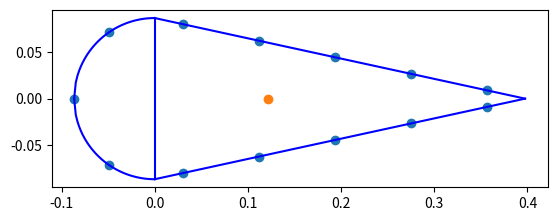
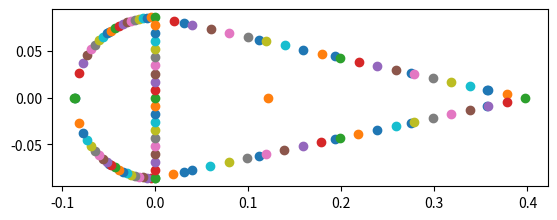
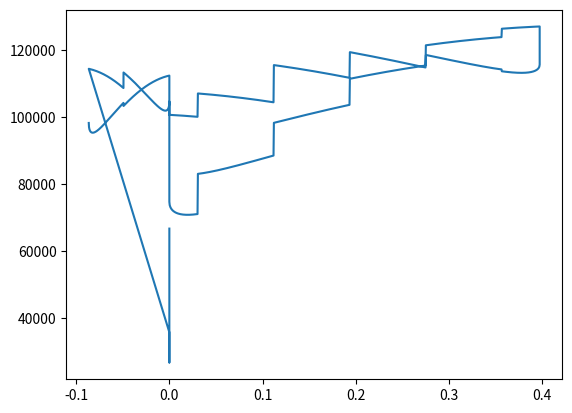
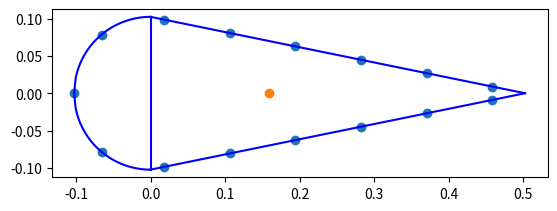

Write the Python code that produced these figures, in order.
import matplotlib.pyplot as plt
import numpy as np
import math


'''
TODO:

-Coordinate system uses X-Y (code) instead on Z-Y (report)
-Shear center
-Torsional constant
-Centroid
-Fix boom spacing
-What happens when the boom is exactly in the vertical plate and leading edge and trailing edge plate joint?????????
-Trailing edge shear element is not considered
-Aliron height is the full spar or only half the spar?????
-Shear flow cases 2,5 (spar) are yet not implemented
-Do we want to implement skin into the booms with a large number of booms (10k-100k) ????
-Shear flows are wrong, they are just the integral component
-Shear flow calculation uses wrong integration bounds
-On the circle (L.E) to plates interface, take into accunt the length of the plate between the last boom in the circle and the vertical plate.
-Be careful with the inputs, the height is the full aliron thickness, not just half

'''


class Geometry:

	def __init__(self, height, skin_t, spar_t, thickness_str, height_str, width_str, chord, number_str, booms_per_str, plane):
		self.plane = plane
		self.height = height			#height of aileron
		self.skin_thickness = skin_t	#Thickness of skin
		self.spar_thickness = spar_t	#Thickness of spar
		self.t_st = thickness_str		#thickness of stringer
		self.h_st = height_str			#height of stringer
		self.w_st = width_str			#width of stringer
		self.chord = chord				#chord length
		self.n_str = number_str			#number of stringers
		self.G = 28 * math.pow(10,9)
		self.E = 73.1*math.pow(10,9)
		self.str_area = width_str * thickness_str + height_str * thickness_str - (math.pow(thickness_str,2))
		print("The stringer area is:", self.str_area)
		self.perimeter = math.pi*height/2 + 2*math.sqrt(math.pow(height/2,2) + math.pow(chord - height/2,2))
		self.spacing = (math.pi*height/2 + 2*math.sqrt(math.pow(height/2,2) + math.pow(chord - height/2,2)))/(number_str)
		print("The spacing is:", self.spacing)
		self.length_skin = np.sqrt(math.pow(self.height/2,2)+math.pow(self.chord - self.height/2,2))
		print("The skin length is:", self.length_skin)
		self.spacing_extra_booms = self.spacing/booms_per_str
		self.booms_per_str = booms_per_str
		self.a1 = 0.5*math.pi*math.pow(self.height/2,2)
		print("Area1 circ:", self.a1)
		self.a2 = (self.height/2) * (self.chord-self.height/2)
		print("Area2 triang:", self.a2)
		self.booms_z, self.booms_y, self.booms_area = self.booms(self.booms_per_str, True)[0], self.booms(self.booms_per_str, True)[1], self.booms(self.booms_per_str, True)[2]
		self.shear_flow_magnitude_y = np.zeros(len(self.booms_z)+5)
		self.shear_flow_integrated_y = np.zeros(len(self.booms_z)+5)
		self.shear_flow_magnitude_z = np.zeros(len(self.booms_z)+5)
		self.shear_stress = np.zeros(len(self.booms_z)+5)
		self.centroid_z = self.centroid()[0]
		self.centroid_y = self.centroid()[1]
		self.I_zz = self.moments_of_inertia()[0]
		print("The I_zz is:", self.I_zz)
		self.I_yy = self.moments_of_inertia()[1]
		print("The I_yy is:", self.I_yy)
		if self.plane == "CRJ700":
			self.plane_delta = 0
		elif self.plane == "B737":
			self.plane_delta = 1
		else:
			raise ValueError("Plane is neither CRJ700 nor B737")



	def booms(self, booms_per_str, Booms = False):
		if self.plane == "CRJ700":
			z = [-0.08650000000000001, -0.049241227826901254, 0.03039227466598985, 0.11197176918465875, 0.19355126370332768, 0.27513075822199656, 0.3567102527406655, 0.3567102527406655, 0.27513075822199656, 0.19355126370332768,0.11197176918465875,0.03039227466598985, -0.049241227826901254]  
			y = [0, 0.07111646421258025, 0.07988633519847015, 0.06213381626547678, 0.044381297332483416, 0.02662877839949005, 0.008876259466496686, -0.008876259466496686,-0.02662877839949005, -0.044381297332483416, -0.06213381626547678,-0.07988633519847015,-0.07111646421258025]
		elif self.plane == "B737":
			z = [-0.1025, -0.06557951, 0.018310740000000006, 0.10634515000000001, 0.19437956, 0.28241397, 0.37044838, 0.45848279, 0.45848279, 0.37044838, 0.28241397, 0.19437956, 0.10634515000000001, 0.018310740000000006, -0.06557951]   
			y = [0, 0.07877549,  0.09876497, 0.08080771, 0.06285044, 0.04489317, 0.0269359, 0.00897863, -0.00897863, -0.0269359, -0.04489317, -0.06285044, -0.08080771, -0.09876497, -0.07877549]
#[-0.03692049  0.07877549]		
 #[-0.12081074  0.09876497]				
 #[-0.20884515  0.08080771]					 
 #[-0.29687956  0.06285044]					 
 #[-0.38491397  0.04489317]					 
 #[-0.47294838  0.0269359 ]					 
 #[-0.56098279  0.00897863]					
 #[-0.56098279 -0.00897863]					
 #[-0.47294838 -0.0269359 ]				
 #[-0.38491397 -0.04489317]				
 #[-0.29687956 -0.06285044]					 
 #[-0.20884515 -0.08080771]					 
 #[-0.12081074 -0.09876497]					 
 #[-0.03692049 -0.07877549]]	
		a = []
		for i in z:
			a.append(self.str_area)
		return z,y,a

	def idealization(self):
		fig = plt.figure()
		ax = fig.add_subplot(111)
		x_boom, y_boom = self.booms_z, self.booms_y
		x_circle = np.linspace(-self.height/2, 0, 50)
		y_circle = np.sqrt((-self.height/2)**2 - (x_circle)**2)
		x_plate = np.linspace(0, self.chord - self.height/2, 50)
		y_plate = self.height/2 - (self.height/2)/(self.chord-self.height/2) * x_plate
		y_vplate = np.linspace(-self.height/2, self.height/2, 2)
		x_vplate = y_vplate*0
		ax.plot(x_circle, y_circle,'b')
		ax.plot(x_circle, -y_circle,'b')
		ax.plot(x_plate, y_plate,'b')
		ax.plot(x_plate, -y_plate,'b')
		ax.plot(x_vplate, y_vplate,'b')
		ax.scatter(x_boom, y_boom)
		ax.scatter(self.centroid_z, self.centroid_y)
		#self.shear_center_z = self.shear_center()
		#ax.scatter(self.shear_center_z,0)
		ax.set_aspect(aspect=1)
		print("The booms are located in		X: ", self.booms_z, "	Y:",self.booms_y)
		print("The angles are for node 1:", 180/math.pi*math.acos(-self.booms_z[1]/(self.height/2)))
		plt.show()
		
	def centroid(self):
		#centroid_z_area = (2*self.height)/(3*math.pi) * math.pi*self.height/2*self.skin_thickness + 2*((self.skin_thickness*self.length_skin) * ((self.chord-self.height/2)/2)) + 0*(self.height*self.skin_thickness)
		centroid_z_area = math.pi*self.height/2*self.skin_thickness*(-self.height/math.pi) + 2*self.length_skin*self.skin_thickness*(self.chord-self.height/2)/2
		#centroid measured from middle plate: component semi-circular area: pi*r * (-2*pi/r) ; component plate: 0 ; component rear plates: 2*(self.length_skin*self.thickness)(self.chord-self.height/2)/2
		centroid_y_area = 0
		total_area = math.pi*self.height/2*self.skin_thickness + 2*(self.skin_thickness*self.length_skin) + (self.height*self.skin_thickness)
		for i in range(0,len(self.booms_z)):
			centroid_z_area += self.booms_z[i]*self.str_area
			centroid_y_area += self.booms_y[i]*self.str_area
			total_area = total_area + self.str_area
		print("Centroid Z:", centroid_z_area/total_area)
		return centroid_z_area/total_area, centroid_y_area/total_area

	def moments_of_inertia(self):
		z_boom = self.booms_z
		y_boom = self.booms_y
		beta = math.acos((self.chord-self.height/2)/(self.length_skin))
		I_zz = 2*((math.pow(self.length_skin,3)*self.skin_thickness*math.pow(math.sin(beta),2))/12 + (self.length_skin*self.skin_thickness)*math.pow(self.height/4,2)) + (self.spar_thickness*math.pow(self.height,3))/12 + (math.pi/8 * ((self.height/2 + self.skin_thickness/2)**4 - (self.height/2 - self.skin_thickness/2)**4)) 	#(math.pi*math.pow(self.height/2,3)*self.skin_thickness)/2 #; alternative method for calculating the MoI of the semi-circular arc
		#I_yy = (math.pi/8*math.pow(self.height,3)*self.skin_thickness)/2 + (math.pi*self.height/2*self.skin_thickness*(self.centroid_z+(self.height/math.pi))**2) + ((self.height*self.spar_thickness**3)/12) + (self.height*self.spar_thickness*self.centroid_z**2) + 2*((math.pow(self.length_skin,3)*self.skin_thickness*math.pow(math.sin(beta),2))/(12) + (self.length_skin*self.skin_thickness) * ((self.chord-self.height/2)/2 -self.centroid_z)**2)
		#I_yy =  + 				# 2*((math.pow(self.length_skin,3)*self.skin_thickness*math.pow(math.sin(beta),2))/(12) + (self.length_skin*self.skin_thickness) * ((self.chord-self.height/2)/2 -self.centroid_z)**2)
		I_yy_semi_circular = ((math.pi/8 - 8/(9*math.pi))*((self.height/2+self.skin_thickness/2)**4 - (self.height/2 - self.skin_thickness/2)**4)) + (self.height/2*math.pi*self.skin_thickness*(self.centroid_z+self.height/math.pi)**2)
		I_yy_spar = ((self.height*self.spar_thickness**3)/12) + (self.height*self.spar_thickness*self.centroid_z**2)
		I_yy_plates = 2*(self.skin_thickness*(self.length_skin)**3 * math.cos(beta)**2/12) + ((self.chord-self.height/2)/2 - self.centroid_z)**2 * self.skin_thickness*self.length_skin*2
		I_yy = I_yy_semi_circular + I_yy_spar + I_yy_plates
		for z in z_boom:
			I_yy = I_yy + math.pow(abs(z-self.centroid_z),2) * self.str_area
		for y in y_boom:
			I_zz = I_zz + math.pow(abs(y-self.centroid_y),2) * self.str_area
		print("Found I_ZZ is: ", I_zz)
		#I_zz = 5.8159389575991465 * math.pow(10,-6)
		print(" I_zz is: \t\t", I_zz, "\n reference I_zz: \t 5.8159389575991465e-06 \n percentage difference; ", (I_zz - 5.8159389575991465e-06)/(5.8159389575991465e-08), "%")
		print(" I_yy is: \t\t", I_yy, "\n reference I_yy: \t 4.363276766019503e-05 \n percentage difference; ", (I_yy - 4.363276766019503e-05)/(4.363276766019503e-07), "%")
		return I_zz, I_yy

	def base_shear_flow(self):

	#Vertical shear (Y-DIR)
	#------------------------
	#Region Y 1
		self.shear_flow_magnitude_y[0] = -1/self.I_zz*	((-math.cos(self.spacing/(self.height/2))+math.cos(0))*self.skin_thickness*math.pow(self.height/2,2))
		self.shear_flow_magnitude_y[1] = -1/self.I_zz*	((-math.cos(math.pi/2)+math.cos(self.spacing/(self.height/2)))* self.skin_thickness*math.pow(self.height/2,2) + self.booms_y[1]*self.str_area) + self.shear_flow_magnitude_y[0]
	#Region Y 2
		self.shear_flow_magnitude_y[17+2*self.plane_delta] = -1/self.I_zz*	(0.5*self.spar_thickness*math.pow(self.height/2,2))
	#Region Y 3
		c = self.spacing*(2) - math.pi*self.height/4
		self.shear_flow_magnitude_y[2] = -1/self.I_zz*	((self.skin_thickness*self.height *(1/2*c -1/(4*self.length_skin)*math.pow(c,2)))) + self.shear_flow_magnitude_y[1] + self.shear_flow_magnitude_y[17+2*self.plane_delta] 
		for i in range(3,7+self.plane_delta):
			c = self.spacing*(i) - math.pi*self.height/4
			self.shear_flow_magnitude_y[i] = -1/self.I_zz*	((self.skin_thickness * (self.height/2*c+ (-self.height/4)/(self.length_skin)*math.pow(c,2))) +self.sum_boom_SC_y(2,i-1)) + self.shear_flow_magnitude_y[1] + self.shear_flow_magnitude_y[17+2*self.plane_delta]
		c = self.length_skin
		self.shear_flow_magnitude_y[7+self.plane_delta] = -1/self.I_zz*	((self.skin_thickness*self.height *(1/2*c -1/(4*self.length_skin)*math.pow(c,2)))+self.sum_boom_SC_y(2,6+self.plane_delta)) + self.shear_flow_magnitude_y[1] + self.shear_flow_magnitude_y[17+2*+self.plane_delta]
	#Region Y 4
		c = self.spacing*0.5
		self.shear_flow_magnitude_y[8+self.plane_delta] = -1/self.I_zz*	(self.skin_thickness*self.height * -1/(4*self.length_skin)*math.pow(c,2)) + self.shear_flow_magnitude_y[7+self.plane_delta]
		for i in range(9+self.plane_delta,13+2*self.plane_delta):
			c = self.spacing*(i-1) - self.spacing*(6.5+self.plane_delta)
			self.shear_flow_magnitude_y[i] = -1/self.I_zz*	((self.skin_thickness*self.height * -1/(4*self.length_skin)*math.pow(c,2))+self.sum_boom_SC_y(7+self.plane_delta,i-2)) + self.shear_flow_magnitude_y[7+self.plane_delta]
		c = self.length_skin
		self.shear_flow_magnitude_y[13+2*self.plane_delta] = -1/self.I_zz *	((self.skin_thickness*self.height * -1/(4*self.length_skin)*math.pow(c,2))+self.sum_boom_SC_y(7+self.plane_delta,11+2*self.plane_delta)) + self.shear_flow_magnitude_y[7+self.plane_delta]
	#Region Y 5
		self.shear_flow_magnitude_y[16+2*self.plane_delta] = -1/self.I_zz*	 (0.5*self.spar_thickness*math.pow(self.height/2,2))
	#Region Y 6
		self.shear_flow_magnitude_y[14+2*self.plane_delta] = -1/self.I_zz*	((-math.cos(-self.spacing/(self.height/2))+math.cos(-math.pi/2))*self.skin_thickness*math.pow(self.height/2,2)) + self.shear_flow_magnitude_y[13+2*self.plane_delta] - self.shear_flow_magnitude_y[16+2*self.plane_delta]
		self.shear_flow_magnitude_y[15+2*self.plane_delta] = -1/self.I_zz*	((-math.cos(0)+math.cos(-self.spacing/(self.height/2)))*self.skin_thickness*math.pow(self.height/2,2)+self.sum_boom_SC_y(12+2*self.plane_delta,12+2*self.plane_delta)) + self.shear_flow_magnitude_y[14+2*self.plane_delta]
	
		print("Base_shear_flow is:", self.shear_flow_magnitude_y)
	#Horizontal shear (Z-DIR)
	#------------------------
	#Region Z 1
		self.shear_flow_magnitude_z[0] = -1/self.I_yy*	(self.skin_thickness*((self.height/2*math.sin(self.spacing/(self.height/2))-self.centroid_z*(self.spacing/(self.height/2)))-(self.height/2*math.sin(0)-self.centroid_z*(0)))+self.sum_boom_SC_z(0,0)*self.str_area/2)
		self.shear_flow_magnitude_z[1] = -1/self.I_yy*	(self.skin_thickness*((self.height/2*math.sin(math.pi/2)-self.centroid_z*(math.pi/2))-(self.height/2*math.sin(self.spacing/(self.height/2))-self.centroid_z*(self.spacing/(self.height/2))))+(self.booms_z[1]+self.centroid_z)*self.str_area) + self.shear_flow_magnitude_z[0] 	
	#Region Z 2
		self.shear_flow_magnitude_z[17+2*self.plane_delta] = -1/self.I_yy*	(-self.spar_thickness*self.centroid_z*self.height/2)
	#Region Z 3
		self.shear_flow_magnitude_z[2] = -1/self.I_yy*	(self.skin_thickness*((self.chord-self.height/2)/(self.length_skin)*math.pow(2*self.spacing-math.pi*self.height/4,2)-self.centroid_z*(2*self.spacing-math.pi*self.height/4))) + self.shear_flow_magnitude_z[1] + self.shear_flow_magnitude_z[17+2*self.plane_delta]
		for i in range(3,7+self.plane_delta):
			c = self.spacing*(i) - math.pi*self.height/4
			self.shear_flow_magnitude_z[i] = -1/self.I_yy* (self.skin_thickness*(((self.chord-self.height/2)/(2*self.length_skin))*math.pow(c,2)-(self.centroid_z)*c)+self.sum_boom_SC_z(2,i-1)*self.str_area) + self.shear_flow_magnitude_z[1] + self.shear_flow_magnitude_z[17+2*self.plane_delta]
		c = self.length_skin
		self.shear_flow_magnitude_z[7+self.plane_delta] = -1/self.I_yy* (self.skin_thickness*(((self.chord-self.height/2)/(2*self.length_skin))*math.pow(c,2)-(self.centroid_z)*c)+self.sum_boom_SC_z(2,6+self.plane_delta)*self.str_area) + self.shear_flow_magnitude_z[1] + self.shear_flow_magnitude_z[17+2*self.plane_delta]
	#Region Z 4
		c = self.spacing*0.5
		self.shear_flow_magnitude_z[8+self.plane_delta] = -1/self.I_yy*	(self.skin_thickness*(-(self.chord-self.height/2)/(2*self.length_skin)*math.pow(c,2)+c*(self.chord-self.height/2-self.centroid_z))) + self.shear_flow_magnitude_z[7+self.plane_delta]
		for i in range(9+self.plane_delta,13+2*self.plane_delta):
			c = self.spacing*(i-1) - self.spacing*(6.5+self.plane_delta)
			self.shear_flow_magnitude_z[i] = -1/self.I_yy*	(self.skin_thickness*(-(self.chord-self.height/2)/(2*self.length_skin)*math.pow(c,2)+c*(self.chord-self.height/2-self.centroid_z))+self.sum_boom_SC_z(7+self.plane_delta,i-2)*self.str_area) + self.shear_flow_magnitude_z[7+self.plane_delta]
		c = self.length_skin
		self.shear_flow_magnitude_z[13+2*self.plane_delta] = -1/self.I_yy *	(self.skin_thickness*(-(self.chord-self.height/2)/(2*self.length_skin)*math.pow(c,2)+c*(self.chord-self.height/2-self.centroid_z))+self.sum_boom_SC_z(7+self.plane_delta,11+2*self.plane_delta)*self.str_area) + self.shear_flow_magnitude_z[7+self.plane_delta]
	#Region Z 5
		self.shear_flow_magnitude_z[16+2*self.plane_delta] = -1/self.I_yy*	(-self.spar_thickness*self.centroid_z*self.height/2)
	#Region Z 6
		self.shear_flow_magnitude_z[14+2*self.plane_delta] = -1/self.I_yy * (self.skin_thickness*self.height/2*((-self.height/2*math.sin(-math.pi/2)-self.centroid_z*(-math.pi/2))-(-self.height/2*math.sin(-self.spacing/(self.height/2))-self.centroid_z*(-self.spacing/(self.height/2))))) + self.shear_flow_magnitude_z[13+2*self.plane_delta] - self.shear_flow_magnitude_z[16+2*self.plane_delta]
		self.shear_flow_magnitude_z[15+2*self.plane_delta] = -1/self.I_yy * (self.skin_thickness*self.height/2*((-self.height/2*math.sin(-self.spacing/(self.height/2))-self.centroid_z*(-self.spacing/(self.height/2)))-(-self.height/2*math.sin(0)-self.centroid_z*(0)))+self.sum_boom_SC_z(12+2*self.plane_delta,12+2*self.plane_delta)*self.str_area + self.sum_boom_SC_z(0,0)*self.str_area/2) + self.shear_flow_magnitude_z[14+2*self.plane_delta]
		print("Horizontal shear flow", self.shear_flow_magnitude_z)
		return

	def actual_shear_flow(self):
		self.qs0()
		self.shear_center()
		if self.plane == "CRJ700":
			self.shear_flow_magnitude_y[0] = self.shear_flow_magnitude_y[0] - self.qs01
			self.shear_flow_magnitude_y[1] = self.shear_flow_magnitude_y[1] - self.qs01 
			self.shear_flow_magnitude_y[15] = self.shear_flow_magnitude_y[15] - self.qs01
			self.shear_flow_magnitude_y[14] = self.shear_flow_magnitude_y[14] - self.qs01
			self.shear_flow_magnitude_y[16] = self.shear_flow_magnitude_y[16] + self.qs01 - self.qs02																				  
			self.shear_flow_magnitude_y[17] = self.shear_flow_magnitude_y[17] + self.qs01 - self.qs02
			self.shear_flow_magnitude_y[2] = self.shear_flow_magnitude_y[2] - self.qs02	 
			self.shear_flow_magnitude_y[13] = self.shear_flow_magnitude_y[13] - self.qs02
			for i in range(3,13):
				self.shear_flow_magnitude_y[i] = self.shear_flow_magnitude_y[i] - self.qs02
		return

	def sum_boom_SC_y(self, start, end):
		summation = 0
		if end > len(self.booms_y):
			raise ValueError('Sum_boom_areas. End point is greater than the number of y_booms')
		if start == end:
			print("Summing booms for:", start)
			return self.booms_y[start] * self.str_area 
		for i in range(start, end+1):
			print("Summing booms for:", i)
			summation = summation + self.booms_y[i] * self.str_area
		return summation

	def sum_boom_SC_z(self, start, end):
		summation = 0
		if end > len(self.booms_z):
			raise ValueError('Sum_boom_areas. End point is greater than the number of y_booms')
		if start == end:
			print("Summing booms for:", start)
			return (self.booms_z[start]-self.centroid_z) * self.str_area 
		for i in range(start, end+1):
			print("Summing booms for:", i)
			summation = summation + (self.booms_z[i]-self.centroid_z) * self.str_area
		return summation
	
	def integrate_shear_flows(self):
		self.base_shear_flow()
		#Vertical shear (Y-DIR)
		#-----------------------
		#Region Y 1:
		self.shear_flow_integrated_y[0] = -1/self.I_zz*	((-math.sin(self.spacing/(self.height/2))+math.sin(0))*self.skin_thickness*math.pow(self.height/2,3))
		self.shear_flow_integrated_y[1] = -1/self.I_zz*	(self.skin_thickness*math.pow(self.height/2,3)*(-math.sin(math.pi/2)+math.sin(self.spacing/(self.height/2)))+self.sum_boom_SC_y(1,1)*(math.pi-self.spacing/(self.height/2)))+self.shear_flow_magnitude_y[0]*(math.pi-self.spacing/(self.height/2))
		self.int1 = self.shear_flow_integrated_y[0] + self.shear_flow_integrated_y[1]
		#Region Y 2:
		self.shear_flow_integrated_y[17+2*self.plane_delta] = 1/self.I_zz *0.5*self.spar_thickness*math.pow(self.height/2,3)/3
		self.int2 = self.shear_flow_integrated_y[17] 
		#Region Y 3:
		self.shear_flow_integrated_y[2] = -1/self.I_zz*	(self.skin_thickness*self.height/2*(0.5*math.pow(2*self.spacing-math.pi*self.height/4,2) - 1/6 * math.pow(2*self.spacing-math.pi*self.height/4,3)/self.length_skin))+(self.shear_flow_magnitude_y[1]+self.shear_flow_magnitude_y[17])*(2*self.spacing-math.pi*self.height/4)
		self.shear_flow_integrated_y[3] = -1/self.I_zz*	(self.skin_thickness*self.height/2*(0.5*math.pow(3*self.spacing-math.pi*self.height/4,2) - 1/6 * math.pow(3*self.spacing-math.pi*self.height/4,3)/self.length_skin - (0.5*math.pow(2*self.spacing-math.pi*self.height/4,2) - 1/6 * math.pow(2*self.spacing-math.pi*self.height/4,3)/self.length_skin)) + self.sum_boom_SC_y(2,2)*self.spacing) + self.shear_flow_magnitude_y[2]*self.spacing
		self.shear_flow_integrated_y[4] = -1/self.I_zz*	(self.skin_thickness*self.height/2*(0.5*math.pow(4*self.spacing-math.pi*self.height/4,2) - 1/6 * math.pow(4*self.spacing-math.pi*self.height/4,3)/self.length_skin - (0.5*math.pow(3*self.spacing-math.pi*self.height/4,2) - 1/6 * math.pow(3*self.spacing-math.pi*self.height/4,3)/self.length_skin)) + self.sum_boom_SC_y(3,3)*self.spacing) + self.shear_flow_magnitude_y[3]*self.spacing
		self.shear_flow_integrated_y[5] = -1/self.I_zz*	(self.skin_thickness*self.height/2*(0.5*math.pow(5*self.spacing-math.pi*self.height/4,2) - 1/6 * math.pow(5*self.spacing-math.pi*self.height/4,3)/self.length_skin - (0.5*math.pow(4*self.spacing-math.pi*self.height/4,2) - 1/6 * math.pow(4*self.spacing-math.pi*self.height/4,3)/self.length_skin)) + self.sum_boom_SC_y(4,4)*self.spacing) + self.shear_flow_magnitude_y[4]*self.spacing
		self.shear_flow_integrated_y[6] = -1/self.I_zz*	(self.skin_thickness*self.height/2*(0.5*math.pow(6*self.spacing-math.pi*self.height/4,2) - 1/6 * math.pow(6*self.spacing-math.pi*self.height/4,3)/self.length_skin - (0.5*math.pow(5*self.spacing-math.pi*self.height/4,2) - 1/6 * math.pow(5*self.spacing-math.pi*self.height/4,3)/self.length_skin)) + self.sum_boom_SC_y(5,5)*self.spacing) + self.shear_flow_magnitude_y[5]*self.spacing
		self.shear_flow_integrated_y[7] = -1/self.I_zz*	(self.skin_thickness*self.height/2*(0.5*math.pow(6.5*self.spacing-math.pi*self.height/4,2) - 1/6 * math.pow(6.5*self.spacing-math.pi*self.height/4,3)/self.length_skin - (0.5*math.pow(6*self.spacing-math.pi*self.height/4,2) - 1/6 * math.pow(6*self.spacing-math.pi*self.height/4,3)/self.length_skin)) + self.sum_boom_SC_y(6,6)*0.5*self.spacing) + self.shear_flow_magnitude_y[6]*0.5*self.spacing
		self.int3 = self.shear_flow_integrated_y[2] + self.shear_flow_integrated_y[3] + self.shear_flow_integrated_y[4] + self.shear_flow_integrated_y[5] + self.shear_flow_integrated_y[6] + self.shear_flow_integrated_y[7]
		if self.plane == "B737":
			self.shear_flow_integrated_y[7] = -1/self.I_zz*	(self.skin_thickness*self.height/2*(0.5*math.pow(7*self.spacing-math.pi*self.height/4,2) - 1/6 * math.pow(7*self.spacing-math.pi*self.height/4,3)/self.length_skin - (0.5*math.pow(6*self.spacing-math.pi*self.height/4,2) - 1/6 * math.pow(6*self.spacing-math.pi*self.height/4,3)/self.length_skin)) + self.sum_boom_SC_y(6,6)*self.spacing) + self.shear_flow_magnitude_y[6]*self.spacing
			self.shear_flow_integrated_y[8] = -1/self.I_zz*	(self.skin_thickness*self.height/2*(0.5*math.pow(7.5*self.spacing-math.pi*self.height/4,2) - 1/6 * math.pow(7.5*self.spacing-math.pi*self.height/4,3)/self.length_skin - (0.5*math.pow(7*self.spacing-math.pi*self.height/4,2) - 1/6 * math.pow(7*self.spacing-math.pi*self.height/4,3)/self.length_skin)) + self.sum_boom_SC_y(7,7)*0.5*self.spacing) + self.shear_flow_magnitude_y[7]*0.5*self.spacing
			self.int3 = self.shear_flow_integrated_y[2] + self.shear_flow_integrated_y[3] + self.shear_flow_integrated_y[4] + self.shear_flow_integrated_y[5] + self.shear_flow_integrated_y[6] + self.shear_flow_integrated_y[7] + self.shear_flow_integrated_y[8]

		#Region Y 4:
		self.shear_flow_integrated_y[8+self.plane_delta] = -1/self.I_zz*	(self.skin_thickness*self.height/2/self.length_skin*-1/6*math.pow(0.5*self.spacing,3)) + self.shear_flow_magnitude_y[7+self.plane_delta]*0.5*self.spacing
		self.shear_flow_integrated_y[9+self.plane_delta] = -1/self.I_zz*	(self.skin_thickness*self.height/2/self.length_skin*-1/6*(math.pow(1.5*self.spacing,3) - math.pow(0.5*self.spacing,3)) + self.sum_boom_SC_y(7+self.plane_delta,7+self.plane_delta))*self.spacing + self.shear_flow_magnitude_y[8+self.plane_delta]*self.spacing
		self.shear_flow_integrated_y[10+self.plane_delta] = -1/self.I_zz*	(self.skin_thickness*self.height/2/self.length_skin*-1/6*(math.pow(2.5*self.spacing,3) - math.pow(1.5*self.spacing,3)) + self.sum_boom_SC_y(8+self.plane_delta,8+self.plane_delta))*self.spacing + self.shear_flow_magnitude_y[9+self.plane_delta]*self.spacing
		self.shear_flow_integrated_y[11+self.plane_delta] = -1/self.I_zz*	(self.skin_thickness*self.height/2/self.length_skin*-1/6*(math.pow(3.5*self.spacing,3) - math.pow(2.5*self.spacing,3)) + self.sum_boom_SC_y(9+self.plane_delta,9+self.plane_delta))*self.spacing + self.shear_flow_magnitude_y[10+self.plane_delta]*self.spacing
		self.shear_flow_integrated_y[12+self.plane_delta] = -1/self.I_zz*	(self.skin_thickness*self.height/2/self.length_skin*-1/6*(math.pow(4.5*self.spacing,3) - math.pow(3.5*self.spacing,3)) + self.sum_boom_SC_y(10+self.plane_delta,10+self.plane_delta))*self.spacing + self.shear_flow_magnitude_y[11+self.plane_delta]*self.spacing
		self.shear_flow_integrated_y[13+self.plane_delta] = -1/self.I_zz*	(self.skin_thickness*self.height/2/self.length_skin*-1/6*(math.pow(self.length_skin,3) - math.pow(4.5*self.spacing,3)) + self.sum_boom_SC_y(11,11))*(self.length_skin-4.5*self.spacing) + self.shear_flow_magnitude_y[12]*(self.length_skin-4.5*self.spacing)
		self.int4 = self.shear_flow_integrated_y[8] + self.shear_flow_integrated_y[9] + self.shear_flow_integrated_y[10] + self.shear_flow_integrated_y[11] + self.shear_flow_integrated_y[12] + self.shear_flow_integrated_y[13]
		if self.plane == "B737":
			self.shear_flow_integrated_y[14] = -1/self.I_zz*	(self.skin_thickness*self.height/2/self.length_skin*-1/6*(math.pow(5.5*self.spacing,3) - math.pow(4.5*self.spacing,3)) + self.sum_boom_SC_y(12,12))*self.spacing + self.shear_flow_magnitude_y[13]*self.spacing
			self.shear_flow_integrated_y[15] = -1/self.I_zz*	(self.skin_thickness*self.height/2/self.length_skin*-1/6*(math.pow(self.length_skin,3) - math.pow(5.5*self.spacing,3)) + self.sum_boom_SC_y(13,13))*(self.length_skin-5.5*self.spacing) + self.shear_flow_magnitude_y[14]*(self.length_skin-5.5*self.spacing)
			self.int4 = self.shear_flow_integrated_y[9] + self.shear_flow_integrated_y[10] + self.shear_flow_integrated_y[11] + self.shear_flow_integrated_y[12] + self.shear_flow_integrated_y[13] + self.shear_flow_integrated_y[14] + self.shear_flow_integrated_y[15]
		print("SF integrated 8", self.shear_flow_integrated_y[8])
		print("SF integrated 9", self.shear_flow_integrated_y[9])
		print("SF integrated 10", self.shear_flow_integrated_y[10])
		print("SF integrated 11", self.shear_flow_integrated_y[11])
		print("SF integrated 12", self.shear_flow_integrated_y[12])
		print("SF integrated 13", self.shear_flow_integrated_y[13])
		#Region Y 5:
		self.shear_flow_integrated_y[16+2*self.plane_delta] = 1/self.I_zz *0.5*self.spar_thickness*math.pow(self.height/2,3)/3
		self.int5 = self.shear_flow_integrated_y[16]
			
		#Region Y 6:
		self.shear_flow_integrated_y[14+2*self.plane_delta] = -1/self.I_zz*	((-math.sin(-self.spacing/(self.height/2))+math.sin(-math.pi/2))*self.skin_thickness*math.pow(self.height/2,3)) + (self.shear_flow_magnitude_y[13+2*self.plane_delta]-self.shear_flow_magnitude_y[16+2*self.plane_delta])*(-self.spacing/(self.height/2)+math.pi/2)
		self.shear_flow_integrated_y[15+2*self.plane_delta] = -1/self.I_zz*	((-math.sin(0)+math.sin(-self.spacing/(self.height/2)))*self.skin_thickness*math.pow(self.height/2,3)+self.sum_boom_SC_y(12+2*self.plane_delta,12+2*self.plane_delta)*(self.spacing/(self.height/2)))+self.shear_flow_magnitude_y[14+2*self.plane_delta]*(self.spacing/(self.height/2))
		self.int6 = self.shear_flow_integrated_y[14+2*self.plane_delta] + self.shear_flow_integrated_y[15+2*self.plane_delta]
		return
			
	def qs0(self):#in this part of the code the only thing that needs to be added is the sum of the shear flows through the arc, sum of the shear flows through the straight part of the skin and the shear flow through the spar
		self.integrate_shear_flows()
		radius_arc = self.height/2 #defining the radius of the front section
		length_straight_skin = 2*self.length_skin 
		sum_shearflow_through_arc = self.int1 + self.int6
		sum_shearflow_through_straightskin = self.int3 + self.int4
		shearflow_spar = self.int2 + self.int5

		deform1 = 0.5/self.a1 * 1/self.G * ((self.int1+self.int6)/self.skin_thickness+(self.int5+self.int2)/self.spar_thickness)
		deform2 = 0.5/self.a2 * 1/self.G * ((self.int3+self.int4)/self.skin_thickness-(self.int5+self.int2)/self.spar_thickness)
		
		A = np.matrix([[np.pi*self.height/2/self.skin_thickness + self.height/self.spar_thickness, - self.height/self.spar_thickness],
                               [- self.height/self.spar_thickness, length_straight_skin/self.skin_thickness + self.height/self.spar_thickness]])
		B = np.matrix([[-deform1*2*self.a1*self.G],
                               [-deform2*2*self.a2*self.G]])

		C = np.matrix([[2*self.a1, 2*self.a2, 0],
								[self.height/self.spar_thickness+self.height*math.pi*0.5/self.skin_thickness, -self.height/self.spar_thickness, -self.G*2*self.a1],
								[-self.height/self.spar_thickness, +self.height/self.spar_thickness+2*self.length_skin/self.skin_thickness, -self.G*2*self.a2]])

		D = np.matrix([[1],[0],[0]])

		qs0 = np.linalg.solve(A,B)
		J_matrix = np.linalg.solve(C,D)
		self.J = 1/(J_matrix[2,0]*self.G)

		self.qs01 = float(qs0[0])
		self.qs02 = float(qs0[1])
		print("Q01:", self.qs01, "QS02:", self.qs02)
		print("Torsional stiffness:", self.J)
		return

	def shear_center(self):
		self.qs0()
		shear_center_z = (self.int1+self.int6)*self.height/2 + (self.int3+self.int4)* (self.height/2/self.length_skin) * (self.chord-self.height/2) + 2*self.a1*self.qs01 + 2*self.a2*self.qs02 - self.height/2
		print(self.height/2)
		return shear_center_z

	def normal_stress(self, z_pos, y_pos, Moment_z = 0, Moment_y = 0):
		if z_pos == 0:
			thickness = self.spar_thickness
		else:
			thickness = self.skin_thickness
		normal_stress = Moment_y*(z_pos-self.centroid_z)/self.I_yy	+ Moment_z*y_pos/self.I_zz
		return normal_stress
		
	def compute_shear_stress(self, y_shear, z_shear):
		self.actual_shear_flow()
		for i in range(0,len(self.shear_flow_magnitude_y)-2):
			self.shear_stress[i] = (self.shear_flow_magnitude_y[i]*y_shear + self.shear_flow_magnitude_z[i]*z_shear)/self.skin_thickness
		self.shear_stress[len(self.shear_flow_magnitude_y)-2] = (self.shear_flow_magnitude_y[len(self.shear_flow_magnitude_y)-2]*y_shear + self.shear_flow_magnitude_z[len(self.shear_flow_magnitude_y)-2]*z_shear)/self.skin_thickness
		self.shear_stress[len(self.shear_flow_magnitude_y)-1] = (self.shear_flow_magnitude_y[len(self.shear_flow_magnitude_y)-1]*y_shear + self.shear_flow_magnitude_z[len(self.shear_flow_magnitude_y)-1]*z_shear)/self.skin_thickness
		print("THE shear stress is:", self.shear_stress)
		return self.shear_stress

	def Von_misses_stress(self, shear_stress, normal_stress):
		return math.sqrt(math.pow(normal_stress,2)+3*math.pow(shear_stress,2))
	
	def Compute_section(self, Moment_z, Moment_y, Shear_z, Shear_y):
		Moment_z = 5
		Moment_y = 5
		Shear_z = 5
		Shear_y	= 5
		
		z_circle = np.linspace(-self.height/2, 0, 1000)
		y_circle = np.sqrt((-self.height/2)**2 - (z_circle)**2)
		z_circle_2 = np.linspace(0, -self.height/2, 1000)
		y_circle_2 = -np.sqrt((-self.height/2)**2 - (z_circle_2)**2)
		z_plate = np.linspace(0, self.chord - self.height/2, 1000)
		y_plate = self.height/2 - (self.height/2)/(self.chord-self.height/2) * z_plate
		z_plate_2 = np.linspace(self.chord - self.height/2, 0, 1000)
		y_plate_2 = -self.height/2 + (self.height/2)/(self.chord-self.height/2) * z_plate_2
		y_vplate = np.linspace(-self.height/2, self.height/2,1000)
		z_vplate = y_vplate*0

		z_pos = np.append(np.append(np.append(np.append(z_circle, z_plate), z_plate_2), z_circle_2),z_vplate)
		y_pos = np.append(np.append(np.append(np.append(y_circle, y_plate), y_plate_2), y_circle_2),y_vplate)
		
		von_misses = np.zeros(len(z_pos))

		normal_stress = np.zeros(len(z_pos))
		for i in range(0,len(normal_stress)):
			normal_stress[i] = self.normal_stress(z_pos[i], y_pos[i], Moment_z, Moment_y)
		self.compute_shear_stress(Shear_y, Shear_z)

		transversed = 0
		shear_index = 0
		for i in range(0,len(z_circle)):
			if z_circle[i] > self.booms_z[shear_index+1]:
				shear_index = shear_index + 1
				print(" Increasing +1: top circle",shear_index)
				
			von_misses[i] = self.Von_misses_stress(self.shear_stress[shear_index], normal_stress[i])

		shear_index = 2
		for i in range(0,len(z_plate)):
			if z_plate[i] > self.booms_z[shear_index] and self.booms_z[shear_index] > self.booms_z[shear_index-1]:
				shear_index = shear_index+1
				print(" Increasing +1: top plate",shear_index)
				
			von_misses[i+1000] = self.Von_misses_stress(self.shear_stress[shear_index], normal_stress[i])

		shear_index = shear_index + 1
		for i in range(0,len(z_plate_2)):
			if z_plate_2[i] < self.booms_z[shear_index-1]:
				shear_index = shear_index+1
				print(" Increasing bottom plate",shear_index)
				
			von_misses[i+2000] = self.Von_misses_stress(self.shear_stress[shear_index], normal_stress[i])

		shear_index = shear_index+1
		for i in range(0,len(z_circle_2)):
			if shear_index < (len(self.booms_z)+2) and z_circle_2[i] < self.booms_z[shear_index-2]:
				shear_index = shear_index+1
				print(" Increasing +1: bottom circle",shear_index)
			von_misses[i+3000] = self.Von_misses_stress(self.shear_stress[shear_index], normal_stress[i])

		shear_index = shear_index+1
		for i in range(0,len(z_vplate)):
			if y_vplate[i] > 0 and y_vplate[i-1] < 0:
				shear_index = shear_index+1
				print(" Increasing +1: vertical plate",shear_index)
				
			von_misses[i+4000] = self.Von_misses_stress(self.shear_stress[shear_index], normal_stress[i])
		input("")

		von_mises_max = np.max(von_misses)
		von_mises_min = np.min(von_misses)
		fig = plt.figure()
		ax = fig.add_subplot(111)
		x_boom, y_boom = self.booms_z, self.booms_y
		ax.scatter(x_boom, y_boom)
		ax.scatter(self.centroid_z, self.centroid_y)
		for i in range(0,len(z_pos),50):
			ax.scatter(z_pos[i], y_pos[i], cmap = ((255*(von_misses[i]-von_mises_min)/(von_mises_max-von_mises_min)),(255*(1-(von_misses[i]-von_mises_min)/(von_mises_max-von_mises_min))),0))
		self.shear_center_z = self.shear_center()
		ax.scatter(self.shear_center_z,0)
		ax.set_aspect(aspect=1)
		print("The booms are located in		X: ", self.booms_z, "	Y:",self.booms_y)
		print("The angles are for node 1:", 180/math.pi*math.acos(-self.booms_z[1]/(self.height/2)))
		print("The von misses stresses are:", von_misses[::10])
		plt.show()
		fig = plt.figure()
		ax = fig.add_subplot(111)
		ax.plot(z_pos,von_misses)
		plt.show()




x = Geometry(17.3/100,1.1/1000,2.5/1000,1.2/1000,1.4/100,1.8/100,0.484,13,1, "CRJ700")
x.idealization()
#x.integrate_shear_flows()
print("Shear center location CRJ700 is:*******************************************************", x.shear_center())
x.Compute_section(5, 5, 2, 2)

z =  [-0, -0.03692049, -0.12081074, -0.20884515, -0.29687956, -0.38491397, -0.47294838, -0.56098279, -0.56098279, -0.47294838, -0.38491397, -0.29687956, -0.20884515, -0.12081074 , -0.03692049]
z2 = []
z3 =  [-0.1025, -0.06557951, 0.018310740000000006, 0.10634515000000001, 0.19437956, 0.28241397, 0.37044838, 0.45848279, 0.45848279, 0.37044838, 0.28241397, 0.19437956, 0.10634515000000001, 0.018310740000000006, -0.06557951]


b737 = Geometry(20.5/100,1.1/1000,2.8/1000,1.2/1000,1.6/100,1.9/100,0.605,15,1, "B737")
b737.idealization()
print("Shear center location B737 is:*******************************************************", b737.shear_center())

#for a in z:
#	z2.append(-a-b737.height/2)
#print("THE LIST Z2 IS:", z2)
#print("Shear center location is:", x.shear_center())
